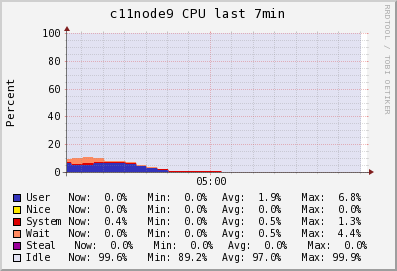

The table this chart was drawn from, first rows:
Timestamp, User\g, Nice\g, System\g, Wait\g, Steal\g, Idle\g
2014-05-30T04:56:45-04:00, 6.38, 0, 1.26, 1.74, 0, 90.56
2014-05-30T04:57:00-04:00, 5, 0, 1.2, 3.9, 0, 89.9
2014-05-30T04:57:15-04:00, 5.467, 0, 0.92, 4.367, 0, 89.25
2014-05-30T04:57:30-04:00, 6.32, 0, 0.68, 2.98, 0, 90.02
2014-05-30T04:57:45-04:00, 6.8, 0, 0.8, 0.1, 0, 92.3
2014-05-30T04:58:00-04:00, 6.8, 0, 0.8, 0.1, 0, 92.3
2014-05-30T04:58:15-04:00, 6.24, 0, 0.66, 0.24, 0, 92.86
2014-05-30T04:58:30-04:00, 4.387, 0, 0.4067, 0.54, 0, 94.62
2014-05-30T04:58:45-04:00, 3, 0, 0.3, 0.7, 0, 95.9
2014-05-30T04:59:00-04:00, 1.693, 0, 0.5333, 0.3733, 0, 97.35
2014-05-30T04:59:15-04:00, 0.2, 0, 0.8, 0, 0, 99
2014-05-30T04:59:30-04:00, 0.2, 0, 0.8, 0, 0, 99
2014-05-30T04:59:45-04:00, 0.2, 0, 0.8, 0, 0, 99
2014-05-30T05:00:00-04:00, 0.2, 0, 0.8, 0, 0, 99
2014-05-30T05:00:15-04:00, 0.2, 0, 0.8, 0, 0, 99
2014-05-30T05:00:30-04:00, 0.09333, 0, 0.3733, 0, 0, 99.48
2014-05-30T05:00:45-04:00, 0, 0, 0, 0, 0, 99.9
2014-05-30T05:01:00-04:00, 0, 0, 0, 0, 0, 99.9
2014-05-30T05:01:15-04:00, 0, 0, 0, 0, 0, 99.9
2014-05-30T05:01:30-04:00, 0, 0, 0, 0, 0, 99.9
2014-05-30T05:01:45-04:00, 0, 0, 0, 0, 0, 99.9
2014-05-30T05:02:00-04:00, 0, 0, 0.18, 0, 0, 99.78
2014-05-30T05:02:15-04:00, 0, 0, 0.3, 0, 0, 99.7
2014-05-30T05:02:30-04:00, 0, 0, 0.3, 0, 0, 99.7
2014-05-30T05:02:45-04:00, 0, 0, 0.3, 0, 0, 99.7
2014-05-30T05:03:00-04:00, 0, 0, 0.3, 0, 0, 99.7
2014-05-30T05:03:15-04:00, 0, 0, 0.3, 0, 0, 99.7
2014-05-30T05:03:30-04:00, 0, 0, 0.42, 0, 0, 99.58
